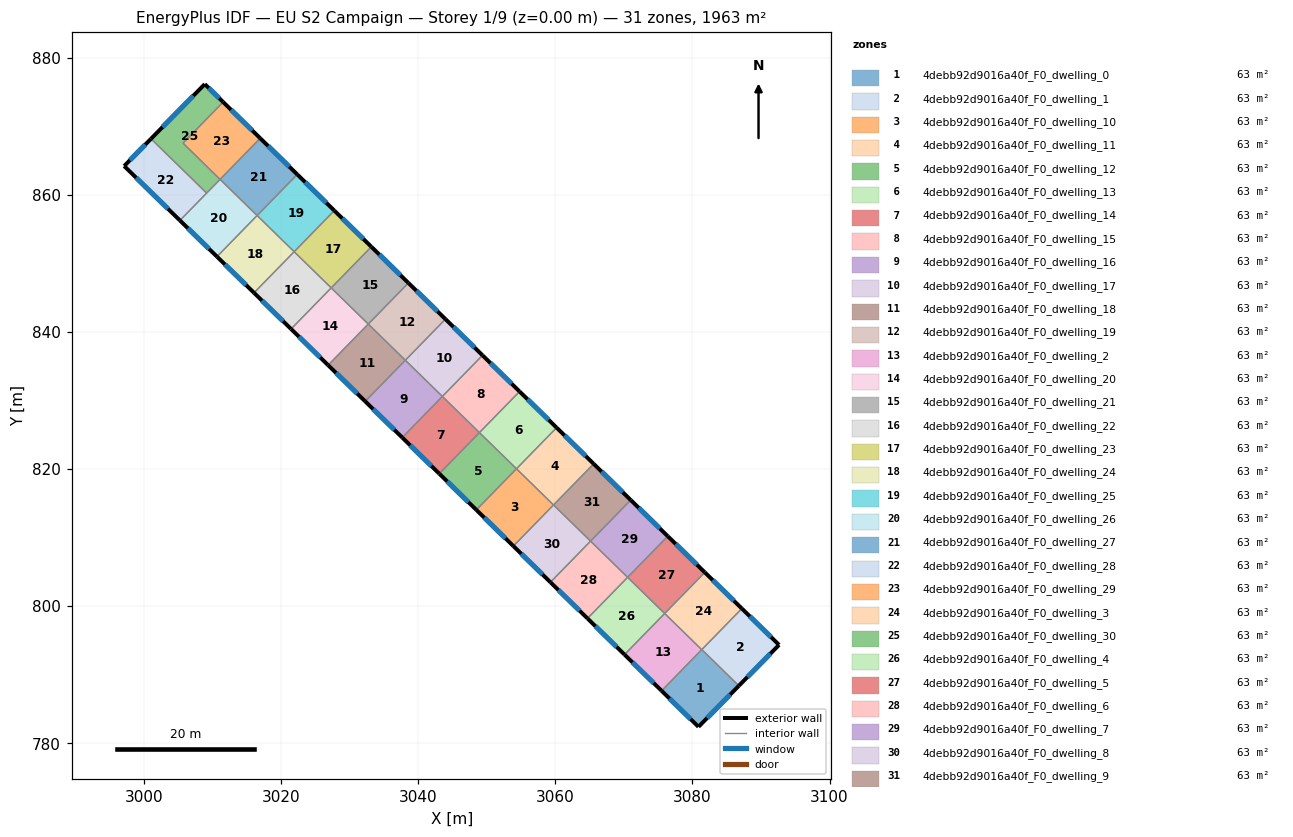
=== STOREY PLAN SPEC (per zone: floor XY polygon, exterior-wall plan segments, windows/doors) ===
zone 1: 4debb92d9016a40f_F0_dwelling_0  (63.3 m²)
  floor: (3086.78, 788.37) (3080.88, 782.38) (3075.50, 787.63) (3081.36, 793.63) (3081.37, 793.64)
  exterior wall: (3080.88, 782.38) – (3086.78, 788.37)  [8.4 m]
    window: (3082.15, 783.66) – (3085.51, 787.08)  [8.2 m²]
  exterior wall: (3075.50, 787.63) – (3080.88, 782.38)  [7.5 m]
    window: (3076.65, 786.51) – (3079.73, 783.50)  [7.4 m²]
  interior walls: 3
zone 2: 4debb92d9016a40f_F0_dwelling_1  (63.3 m²)
  floor: (3092.64, 794.33) (3086.78, 788.37) (3081.37, 793.64) (3087.21, 799.63)
  exterior wall: (3086.78, 788.37) – (3092.64, 794.33)  [8.4 m]
    window: (3088.03, 789.64) – (3091.39, 793.05)  [8.2 m²]
  exterior wall: (3092.64, 794.33) – (3087.21, 799.63)  [7.6 m]
    window: (3091.48, 795.46) – (3088.38, 798.49)  [7.4 m²]
  interior walls: 2
zone 3: 4debb92d9016a40f_F0_dwelling_10  (63.3 m²)
  floor: (3059.73, 814.74) (3053.88, 808.75) (3048.47, 814.03) (3054.33, 820.02)
  exterior wall: (3048.47, 814.03) – (3053.88, 808.75)  [7.6 m]
    window: (3049.63, 812.89) – (3052.72, 809.88)  [7.4 m²]
  interior walls: 3
zone 4: 4debb92d9016a40f_F0_dwelling_11  (63.3 m²)
  floor: (3065.59, 820.74) (3059.73, 814.74) (3054.33, 820.02) (3060.19, 826.02)
  exterior wall: (3065.59, 820.74) – (3060.19, 826.02)  [7.6 m]
    window: (3064.43, 821.87) – (3061.34, 824.89)  [7.4 m²]
  interior walls: 3
zone 5: 4debb92d9016a40f_F0_dwelling_12  (63.3 m²)
  floor: (3054.33, 820.02) (3048.47, 814.03) (3043.07, 819.30) (3048.92, 825.30)
  exterior wall: (3043.07, 819.30) – (3048.47, 814.03)  [7.6 m]
    window: (3044.23, 818.17) – (3047.32, 815.16)  [7.4 m²]
  interior walls: 3
zone 6: 4debb92d9016a40f_F0_dwelling_13  (63.3 m²)
  floor: (3060.19, 826.02) (3054.33, 820.02) (3048.92, 825.30) (3054.78, 831.30)
  exterior wall: (3060.19, 826.02) – (3054.78, 831.30)  [7.6 m]
    window: (3059.03, 827.15) – (3055.94, 830.17)  [7.4 m²]
  interior walls: 3
zone 7: 4debb92d9016a40f_F0_dwelling_14  (63.3 m²)
  floor: (3048.92, 825.30) (3043.07, 819.30) (3037.66, 824.58) (3043.52, 830.58)
  exterior wall: (3037.66, 824.58) – (3043.07, 819.30)  [7.6 m]
    window: (3038.82, 823.45) – (3041.91, 820.43)  [7.4 m²]
  interior walls: 3
zone 8: 4debb92d9016a40f_F0_dwelling_15  (63.3 m²)
  floor: (3054.78, 831.30) (3048.92, 825.30) (3043.52, 830.58) (3049.38, 836.58)
  exterior wall: (3054.78, 831.30) – (3049.38, 836.58)  [7.6 m]
    window: (3053.62, 832.43) – (3050.53, 835.45)  [7.4 m²]
  interior walls: 3
zone 9: 4debb92d9016a40f_F0_dwelling_16  (63.3 m²)
  floor: (3043.52, 830.58) (3037.66, 824.58) (3032.26, 829.86) (3038.11, 835.86)
  exterior wall: (3032.26, 829.86) – (3037.66, 824.58)  [7.6 m]
    window: (3033.41, 828.73) – (3036.50, 825.71)  [7.4 m²]
  interior walls: 3
zone 10: 4debb92d9016a40f_F0_dwelling_17  (63.3 m²)
  floor: (3049.38, 836.58) (3043.52, 830.58) (3038.11, 835.86) (3043.97, 841.86)
  exterior wall: (3049.38, 836.58) – (3043.97, 841.86)  [7.6 m]
    window: (3048.22, 837.71) – (3045.13, 840.72)  [7.4 m²]
  interior walls: 3
zone 11: 4debb92d9016a40f_F0_dwelling_18  (63.3 m²)
  floor: (3038.11, 835.86) (3032.26, 829.86) (3026.85, 835.14) (3032.71, 841.14)
  exterior wall: (3026.85, 835.14) – (3032.26, 829.86)  [7.6 m]
    window: (3028.01, 834.01) – (3031.10, 830.99)  [7.4 m²]
  interior walls: 3
zone 12: 4debb92d9016a40f_F0_dwelling_19  (63.3 m²)
  floor: (3043.97, 841.86) (3038.11, 835.86) (3032.71, 841.14) (3038.56, 847.13)
  exterior wall: (3043.97, 841.86) – (3038.56, 847.13)  [7.6 m]
    window: (3042.81, 842.99) – (3039.72, 846.00)  [7.4 m²]
  interior walls: 3
zone 13: 4debb92d9016a40f_F0_dwelling_2  (63.3 m²)
  floor: (3081.36, 793.63) (3075.50, 787.63) (3070.09, 792.91) (3075.95, 798.91)
  exterior wall: (3070.09, 792.91) – (3075.50, 787.63)  [7.6 m]
    window: (3071.25, 791.78) – (3074.34, 788.76)  [7.4 m²]
  interior walls: 3
zone 14: 4debb92d9016a40f_F0_dwelling_20  (63.3 m²)
  floor: (3032.71, 841.14) (3026.85, 835.14) (3021.45, 840.42) (3027.30, 846.41)
  exterior wall: (3021.45, 840.42) – (3026.85, 835.14)  [7.6 m]
    window: (3022.60, 839.29) – (3025.69, 836.27)  [7.4 m²]
  interior walls: 3
zone 15: 4debb92d9016a40f_F0_dwelling_21  (63.3 m²)
  floor: (3038.56, 847.13) (3032.71, 841.14) (3027.30, 846.41) (3033.16, 852.41)
  exterior wall: (3038.56, 847.13) – (3033.16, 852.41)  [7.6 m]
    window: (3037.41, 848.26) – (3034.32, 851.28)  [7.4 m²]
  interior walls: 3
zone 16: 4debb92d9016a40f_F0_dwelling_22  (63.3 m²)
  floor: (3027.30, 846.41) (3021.45, 840.42) (3016.04, 845.70) (3021.90, 851.69)
  exterior wall: (3016.04, 845.70) – (3021.45, 840.42)  [7.6 m]
    window: (3017.20, 844.56) – (3020.29, 841.55)  [7.4 m²]
  interior walls: 3
zone 17: 4debb92d9016a40f_F0_dwelling_23  (63.3 m²)
  floor: (3033.16, 852.41) (3027.30, 846.41) (3021.90, 851.69) (3027.75, 857.69)
  exterior wall: (3033.16, 852.41) – (3027.75, 857.69)  [7.6 m]
    window: (3032.00, 853.54) – (3028.91, 856.56)  [7.4 m²]
  interior walls: 3
zone 18: 4debb92d9016a40f_F0_dwelling_24  (63.3 m²)
  floor: (3021.90, 851.69) (3016.04, 845.70) (3010.63, 850.97) (3016.49, 856.97)
  exterior wall: (3010.63, 850.97) – (3016.04, 845.70)  [7.6 m]
    window: (3011.79, 849.84) – (3014.88, 846.83)  [7.4 m²]
  interior walls: 3
zone 19: 4debb92d9016a40f_F0_dwelling_25  (63.3 m²)
  floor: (3027.75, 857.69) (3021.90, 851.69) (3016.49, 856.97) (3022.35, 862.97)
  exterior wall: (3027.75, 857.69) – (3022.35, 862.97)  [7.6 m]
    window: (3026.60, 858.82) – (3023.50, 861.84)  [7.4 m²]
  interior walls: 3
zone 20: 4debb92d9016a40f_F0_dwelling_26  (63.3 m²)
  floor: (3016.49, 856.97) (3010.63, 850.97) (3005.23, 856.25) (3011.09, 862.25)
  exterior wall: (3005.23, 856.25) – (3010.63, 850.97)  [7.6 m]
    window: (3006.39, 855.12) – (3009.48, 852.10)  [7.4 m²]
  interior walls: 4
zone 21: 4debb92d9016a40f_F0_dwelling_27  (63.3 m²)
  floor: (3022.35, 862.97) (3016.49, 856.97) (3011.09, 862.25) (3016.94, 868.25)
  exterior wall: (3022.35, 862.97) – (3016.94, 868.25)  [7.6 m]
    window: (3021.19, 864.10) – (3018.10, 867.12)  [7.4 m²]
  interior walls: 3
zone 22: 4debb92d9016a40f_F0_dwelling_28  (63.3 m²)
  floor: (3009.13, 860.24) (3005.23, 856.25) (2997.10, 864.19) (3001.01, 868.17)
  exterior wall: (3001.01, 868.17) – (2997.10, 864.19)  [5.6 m]
    window: (3000.17, 867.32) – (2997.94, 865.04)  [5.5 m²]
  exterior wall: (2997.10, 864.19) – (3005.23, 856.25)  [11.4 m]
    window: (2998.84, 862.49) – (3003.49, 857.95)  [11.1 m²]
  interior walls: 2
zone 23: 4debb92d9016a40f_F0_dwelling_29  (63.3 m²)
  floor: (3016.94, 868.25) (3011.09, 862.25) (3005.68, 867.53) (3011.54, 873.53)
  exterior wall: (3016.94, 868.25) – (3011.54, 873.53)  [7.6 m]
    window: (3015.78, 869.38) – (3012.69, 872.39)  [7.4 m²]
  interior walls: 3
zone 24: 4debb92d9016a40f_F0_dwelling_3  (63.3 m²)
  floor: (3087.21, 799.63) (3081.36, 793.63) (3075.95, 798.91) (3081.81, 804.91)
  exterior wall: (3087.21, 799.63) – (3081.81, 804.91)  [7.6 m]
    window: (3086.06, 800.76) – (3082.97, 803.78)  [7.4 m²]
  interior walls: 4
zone 25: 4debb92d9016a40f_F0_dwelling_30  (63.3 m²)
  floor: (3011.54, 873.53) (3005.68, 867.53) (3011.09, 862.25) (3009.13, 860.24) (3001.01, 868.17) (3008.85, 876.14)
  exterior wall: (3008.85, 876.14) – (3001.01, 868.17)  [11.2 m]
    window: (3007.17, 874.43) – (3002.69, 869.88)  [11.0 m²]
  exterior wall: (3011.54, 873.53) – (3008.85, 876.14)  [3.7 m]
    window: (3010.96, 874.09) – (3009.43, 875.58)  [3.7 m²]
  interior walls: 4
zone 26: 4debb92d9016a40f_F0_dwelling_4  (63.3 m²)
  floor: (3075.95, 798.91) (3070.09, 792.91) (3064.69, 798.19) (3070.55, 804.19)
  exterior wall: (3064.69, 798.19) – (3070.09, 792.91)  [7.6 m]
    window: (3065.85, 797.06) – (3068.94, 794.04)  [7.4 m²]
  interior walls: 3
zone 27: 4debb92d9016a40f_F0_dwelling_5  (63.3 m²)
  floor: (3081.81, 804.91) (3075.95, 798.91) (3070.55, 804.19) (3076.40, 810.18)
  exterior wall: (3081.81, 804.91) – (3076.40, 810.18)  [7.6 m]
    window: (3080.65, 806.04) – (3077.56, 809.05)  [7.4 m²]
  interior walls: 3
zone 28: 4debb92d9016a40f_F0_dwelling_6  (63.3 m²)
  floor: (3070.55, 804.19) (3064.69, 798.19) (3059.28, 803.47) (3065.14, 809.47)
  exterior wall: (3059.28, 803.47) – (3064.69, 798.19)  [7.6 m]
    window: (3060.44, 802.34) – (3063.53, 799.32)  [7.4 m²]
  interior walls: 3
zone 29: 4debb92d9016a40f_F0_dwelling_7  (63.3 m²)
  floor: (3076.40, 810.18) (3070.55, 804.19) (3065.14, 809.47) (3071.00, 815.46)
  exterior wall: (3076.40, 810.18) – (3071.00, 815.46)  [7.6 m]
    window: (3075.25, 811.32) – (3072.16, 814.33)  [7.4 m²]
  interior walls: 3
zone 30: 4debb92d9016a40f_F0_dwelling_8  (63.3 m²)
  floor: (3065.14, 809.47) (3059.28, 803.47) (3053.88, 808.75) (3059.73, 814.74)
  exterior wall: (3053.88, 808.75) – (3059.28, 803.47)  [7.6 m]
    window: (3055.04, 807.62) – (3058.13, 804.60)  [7.4 m²]
  interior walls: 3
zone 31: 4debb92d9016a40f_F0_dwelling_9  (63.3 m²)
  floor: (3071.00, 815.46) (3065.14, 809.47) (3059.73, 814.74) (3065.59, 820.74)
  exterior wall: (3071.00, 815.46) – (3065.59, 820.74)  [7.6 m]
    window: (3069.84, 816.59) – (3066.75, 819.61)  [7.4 m²]
  interior walls: 3

=== DERIVED (storey summary) ===
Building: EU S2 Campaign
Storey: 1 of 9  (floor level z = 0.00 m)
Storey gross floor area: 1963.3 m²
Zones on this storey: 31
  - 4debb92d9016a40f_F0_dwelling_0: floor 63.3 m²; exterior wall 15.9 m (47.8 m²); 2 window(s) 15.6 m²; WWR 32.7%
  - 4debb92d9016a40f_F0_dwelling_1: floor 63.3 m²; exterior wall 16.0 m (47.9 m²); 2 window(s) 15.6 m²; WWR 32.7%
  - 4debb92d9016a40f_F0_dwelling_10: floor 63.3 m²; exterior wall 7.6 m (22.7 m²); 1 window(s) 7.4 m²; WWR 32.7%
  - 4debb92d9016a40f_F0_dwelling_11: floor 63.3 m²; exterior wall 7.6 m (22.7 m²); 1 window(s) 7.4 m²; WWR 32.7%
  - 4debb92d9016a40f_F0_dwelling_12: floor 63.3 m²; exterior wall 7.6 m (22.7 m²); 1 window(s) 7.4 m²; WWR 32.7%
  - 4debb92d9016a40f_F0_dwelling_13: floor 63.3 m²; exterior wall 7.6 m (22.7 m²); 1 window(s) 7.4 m²; WWR 32.7%
  - 4debb92d9016a40f_F0_dwelling_14: floor 63.3 m²; exterior wall 7.6 m (22.7 m²); 1 window(s) 7.4 m²; WWR 32.7%
  - 4debb92d9016a40f_F0_dwelling_15: floor 63.3 m²; exterior wall 7.6 m (22.7 m²); 1 window(s) 7.4 m²; WWR 32.7%
  - 4debb92d9016a40f_F0_dwelling_16: floor 63.3 m²; exterior wall 7.6 m (22.7 m²); 1 window(s) 7.4 m²; WWR 32.7%
  - 4debb92d9016a40f_F0_dwelling_17: floor 63.3 m²; exterior wall 7.6 m (22.7 m²); 1 window(s) 7.4 m²; WWR 32.7%
  - 4debb92d9016a40f_F0_dwelling_18: floor 63.3 m²; exterior wall 7.6 m (22.7 m²); 1 window(s) 7.4 m²; WWR 32.7%
  - 4debb92d9016a40f_F0_dwelling_19: floor 63.3 m²; exterior wall 7.6 m (22.7 m²); 1 window(s) 7.4 m²; WWR 32.7%
  - 4debb92d9016a40f_F0_dwelling_2: floor 63.3 m²; exterior wall 7.6 m (22.7 m²); 1 window(s) 7.4 m²; WWR 32.7%
  - 4debb92d9016a40f_F0_dwelling_20: floor 63.3 m²; exterior wall 7.6 m (22.7 m²); 1 window(s) 7.4 m²; WWR 32.7%
  - 4debb92d9016a40f_F0_dwelling_21: floor 63.3 m²; exterior wall 7.6 m (22.7 m²); 1 window(s) 7.4 m²; WWR 32.7%
  - 4debb92d9016a40f_F0_dwelling_22: floor 63.3 m²; exterior wall 7.6 m (22.7 m²); 1 window(s) 7.4 m²; WWR 32.7%
  - 4debb92d9016a40f_F0_dwelling_23: floor 63.3 m²; exterior wall 7.6 m (22.7 m²); 1 window(s) 7.4 m²; WWR 32.7%
  - 4debb92d9016a40f_F0_dwelling_24: floor 63.3 m²; exterior wall 7.6 m (22.7 m²); 1 window(s) 7.4 m²; WWR 32.7%
  - 4debb92d9016a40f_F0_dwelling_25: floor 63.3 m²; exterior wall 7.6 m (22.7 m²); 1 window(s) 7.4 m²; WWR 32.7%
  - 4debb92d9016a40f_F0_dwelling_26: floor 63.3 m²; exterior wall 7.6 m (22.7 m²); 1 window(s) 7.4 m²; WWR 32.7%
  - 4debb92d9016a40f_F0_dwelling_27: floor 63.3 m²; exterior wall 7.6 m (22.7 m²); 1 window(s) 7.4 m²; WWR 32.7%
  - 4debb92d9016a40f_F0_dwelling_28: floor 63.3 m²; exterior wall 16.9 m (50.8 m²); 2 window(s) 16.6 m²; WWR 32.7%
  - 4debb92d9016a40f_F0_dwelling_29: floor 63.3 m²; exterior wall 7.6 m (22.7 m²); 1 window(s) 7.4 m²; WWR 32.7%
  - 4debb92d9016a40f_F0_dwelling_3: floor 63.3 m²; exterior wall 7.6 m (22.7 m²); 1 window(s) 7.4 m²; WWR 32.7%
  - 4debb92d9016a40f_F0_dwelling_30: floor 63.3 m²; exterior wall 14.9 m (44.8 m²); 2 window(s) 14.6 m²; WWR 32.7%
  - 4debb92d9016a40f_F0_dwelling_4: floor 63.3 m²; exterior wall 7.6 m (22.7 m²); 1 window(s) 7.4 m²; WWR 32.7%
  - 4debb92d9016a40f_F0_dwelling_5: floor 63.3 m²; exterior wall 7.6 m (22.7 m²); 1 window(s) 7.4 m²; WWR 32.7%
  - 4debb92d9016a40f_F0_dwelling_6: floor 63.3 m²; exterior wall 7.6 m (22.7 m²); 1 window(s) 7.4 m²; WWR 32.7%
  - 4debb92d9016a40f_F0_dwelling_7: floor 63.3 m²; exterior wall 7.6 m (22.7 m²); 1 window(s) 7.4 m²; WWR 32.7%
  - 4debb92d9016a40f_F0_dwelling_8: floor 63.3 m²; exterior wall 7.6 m (22.7 m²); 1 window(s) 7.4 m²; WWR 32.7%
  - 4debb92d9016a40f_F0_dwelling_9: floor 63.3 m²; exterior wall 7.6 m (22.7 m²); 1 window(s) 7.4 m²; WWR 32.7%
Zone adjacency (shared interzone walls):
  - 4debb92d9016a40f_F0_dwelling_0 ↔ 4debb92d9016a40f_F0_dwelling_1
  - 4debb92d9016a40f_F0_dwelling_0 ↔ 4debb92d9016a40f_F0_dwelling_2
  - 4debb92d9016a40f_F0_dwelling_0 ↔ 4debb92d9016a40f_F0_dwelling_3
  - 4debb92d9016a40f_F0_dwelling_1 ↔ 4debb92d9016a40f_F0_dwelling_3
  - 4debb92d9016a40f_F0_dwelling_10 ↔ 4debb92d9016a40f_F0_dwelling_11
  - 4debb92d9016a40f_F0_dwelling_10 ↔ 4debb92d9016a40f_F0_dwelling_12
  - 4debb92d9016a40f_F0_dwelling_10 ↔ 4debb92d9016a40f_F0_dwelling_8
  - 4debb92d9016a40f_F0_dwelling_11 ↔ 4debb92d9016a40f_F0_dwelling_13
  - 4debb92d9016a40f_F0_dwelling_11 ↔ 4debb92d9016a40f_F0_dwelling_9
  - 4debb92d9016a40f_F0_dwelling_12 ↔ 4debb92d9016a40f_F0_dwelling_13
  - 4debb92d9016a40f_F0_dwelling_12 ↔ 4debb92d9016a40f_F0_dwelling_14
  - 4debb92d9016a40f_F0_dwelling_13 ↔ 4debb92d9016a40f_F0_dwelling_15
  - 4debb92d9016a40f_F0_dwelling_14 ↔ 4debb92d9016a40f_F0_dwelling_15
  - 4debb92d9016a40f_F0_dwelling_14 ↔ 4debb92d9016a40f_F0_dwelling_16
  - 4debb92d9016a40f_F0_dwelling_15 ↔ 4debb92d9016a40f_F0_dwelling_17
  - 4debb92d9016a40f_F0_dwelling_16 ↔ 4debb92d9016a40f_F0_dwelling_17
  - 4debb92d9016a40f_F0_dwelling_16 ↔ 4debb92d9016a40f_F0_dwelling_18
  - 4debb92d9016a40f_F0_dwelling_17 ↔ 4debb92d9016a40f_F0_dwelling_19
  - 4debb92d9016a40f_F0_dwelling_18 ↔ 4debb92d9016a40f_F0_dwelling_19
  - 4debb92d9016a40f_F0_dwelling_18 ↔ 4debb92d9016a40f_F0_dwelling_20
  - 4debb92d9016a40f_F0_dwelling_19 ↔ 4debb92d9016a40f_F0_dwelling_21
  - 4debb92d9016a40f_F0_dwelling_2 ↔ 4debb92d9016a40f_F0_dwelling_3
  - 4debb92d9016a40f_F0_dwelling_2 ↔ 4debb92d9016a40f_F0_dwelling_4
  - 4debb92d9016a40f_F0_dwelling_20 ↔ 4debb92d9016a40f_F0_dwelling_21
  - 4debb92d9016a40f_F0_dwelling_20 ↔ 4debb92d9016a40f_F0_dwelling_22
  - 4debb92d9016a40f_F0_dwelling_21 ↔ 4debb92d9016a40f_F0_dwelling_23
  - 4debb92d9016a40f_F0_dwelling_22 ↔ 4debb92d9016a40f_F0_dwelling_23
  - 4debb92d9016a40f_F0_dwelling_22 ↔ 4debb92d9016a40f_F0_dwelling_24
  - 4debb92d9016a40f_F0_dwelling_23 ↔ 4debb92d9016a40f_F0_dwelling_25
  - 4debb92d9016a40f_F0_dwelling_24 ↔ 4debb92d9016a40f_F0_dwelling_25
  - 4debb92d9016a40f_F0_dwelling_24 ↔ 4debb92d9016a40f_F0_dwelling_26
  - 4debb92d9016a40f_F0_dwelling_25 ↔ 4debb92d9016a40f_F0_dwelling_27
  - 4debb92d9016a40f_F0_dwelling_26 ↔ 4debb92d9016a40f_F0_dwelling_27
  - 4debb92d9016a40f_F0_dwelling_26 ↔ 4debb92d9016a40f_F0_dwelling_28
  - 4debb92d9016a40f_F0_dwelling_26 ↔ 4debb92d9016a40f_F0_dwelling_30
  - 4debb92d9016a40f_F0_dwelling_27 ↔ 4debb92d9016a40f_F0_dwelling_29
  - 4debb92d9016a40f_F0_dwelling_28 ↔ 4debb92d9016a40f_F0_dwelling_30
  - 4debb92d9016a40f_F0_dwelling_29 ↔ 4debb92d9016a40f_F0_dwelling_30
  - 4debb92d9016a40f_F0_dwelling_3 ↔ 4debb92d9016a40f_F0_dwelling_5
  - 4debb92d9016a40f_F0_dwelling_4 ↔ 4debb92d9016a40f_F0_dwelling_5
  - 4debb92d9016a40f_F0_dwelling_4 ↔ 4debb92d9016a40f_F0_dwelling_6
  - 4debb92d9016a40f_F0_dwelling_5 ↔ 4debb92d9016a40f_F0_dwelling_7
  - 4debb92d9016a40f_F0_dwelling_6 ↔ 4debb92d9016a40f_F0_dwelling_7
  - 4debb92d9016a40f_F0_dwelling_6 ↔ 4debb92d9016a40f_F0_dwelling_8
  - 4debb92d9016a40f_F0_dwelling_7 ↔ 4debb92d9016a40f_F0_dwelling_9
  - 4debb92d9016a40f_F0_dwelling_8 ↔ 4debb92d9016a40f_F0_dwelling_9